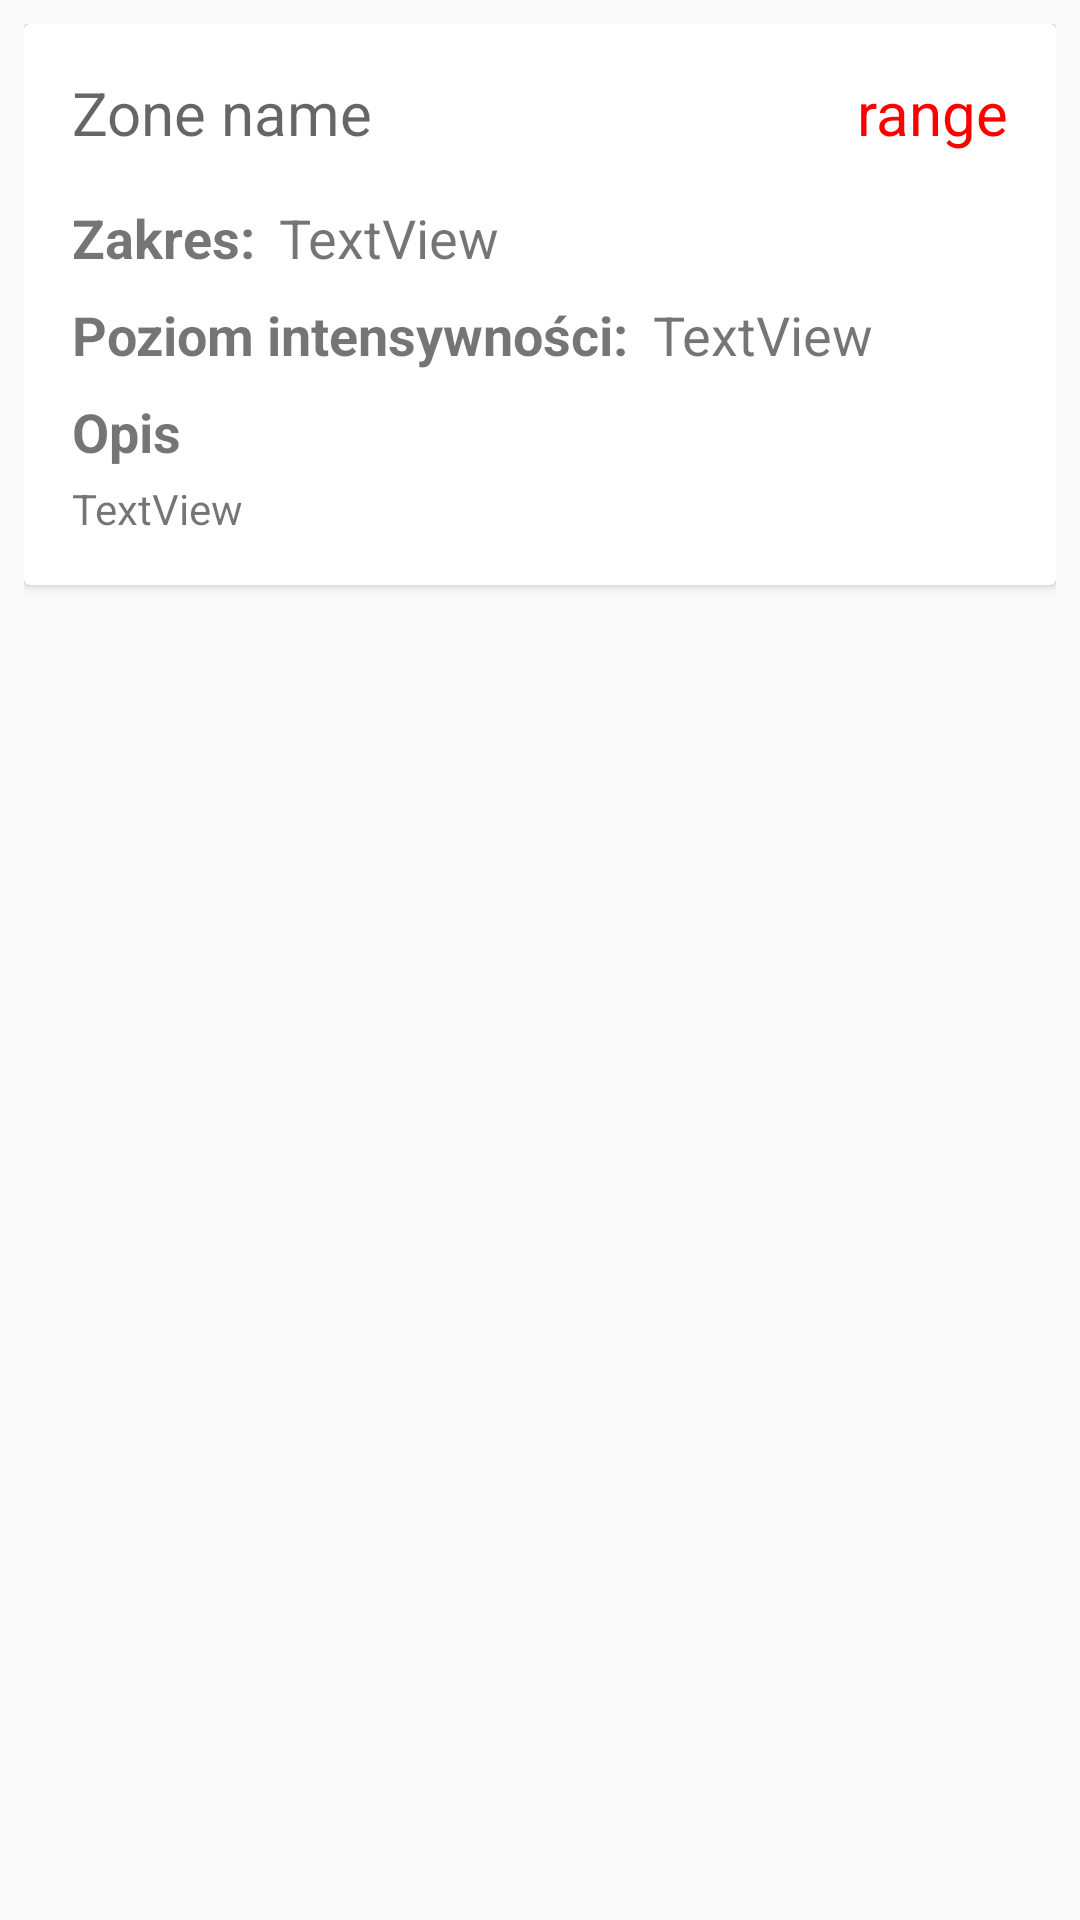

Android layout source for this screen:
<!-- AndroidManifest.xml: application theme AppTheme -->
<!-- res/layout/zone_item.xml -->
<?xml version="1.0" encoding="utf-8"?>

<LinearLayout xmlns:android="http://schemas.android.com/apk/res/android"
    xmlns:app="http://schemas.android.com/apk/res-auto"
    android:orientation="vertical" android:layout_width="match_parent"
    android:layout_height="wrap_content"
    android:padding="8dp">

    <androidx.cardview.widget.CardView
        android:layout_width="match_parent"
        android:layout_height="wrap_content"
        android:padding="8dp">

        <androidx.constraintlayout.widget.ConstraintLayout
            android:layout_width="match_parent"
            android:layout_height="wrap_content"
            >

            <TextView
                android:id="@+id/name_zoneTextView"
                android:layout_width="0dp"
                android:layout_height="wrap_content"
                android:background="?attr/selectableItemBackground"
                android:padding="16dp"
                android:text="Zone name"
                android:textAppearance="@style/TextAppearance.AppCompat.Medium"
                android:textSize="20sp"
                app:layout_constraintEnd_toEndOf="parent"
                app:layout_constraintStart_toStartOf="parent"
                app:layout_constraintTop_toTopOf="parent" />

            <androidx.constraintlayout.widget.ConstraintLayout
                android:id="@+id/expandableLayout"
                android:layout_width="0dp"
                android:layout_height="wrap_content"
                android:visibility="visible"
                app:layout_constraintEnd_toEndOf="parent"
                app:layout_constraintHorizontal_bias="0.0"
                app:layout_constraintStart_toStartOf="parent"
                app:layout_constraintTop_toBottomOf="@id/name_zoneTextView">

                <TextView
                    android:id="@+id/inten_TextView"
                    android:layout_width="wrap_content"
                    android:layout_height="wrap_content"
                    android:layout_marginStart="8dp"
                    android:text="@string/textview"
                    android:textAppearance="@style/TextAppearance.AppCompat.Small"
                    android:textSize="18sp"
                    app:layout_constraintStart_toEndOf="@+id/textView"
                    app:layout_constraintTop_toTopOf="@+id/textView" />

                <TextView
                    android:id="@+id/range_perTextView"
                    android:layout_width="wrap_content"
                    android:layout_height="wrap_content"
                    android:layout_marginStart="8dp"
                    android:text="@string/textview"
                    android:textAppearance="@style/TextAppearance.AppCompat.Small"
                    android:textSize="18sp"
                    app:layout_constraintStart_toEndOf="@+id/textView2"
                    app:layout_constraintTop_toTopOf="parent" />

                <TextView
                    android:id="@+id/textView"
                    android:layout_width="wrap_content"
                    android:layout_height="wrap_content"
                    android:layout_marginStart="16dp"
                    android:layout_marginTop="8dp"
                    android:text="Poziom intensywności:"
                    android:textAppearance="@style/TextAppearance.AppCompat.Small"
                    android:textSize="18sp"
                    android:textStyle="bold"
                    app:layout_constraintStart_toStartOf="parent"
                    app:layout_constraintTop_toBottomOf="@+id/textView2" />

                <TextView
                    android:id="@+id/textView2"
                    android:layout_width="wrap_content"
                    android:layout_height="wrap_content"
                    android:layout_marginStart="16dp"
                    android:text="Zakres:"
                    android:textAppearance="@style/TextAppearance.AppCompat.Small"
                    android:textSize="18sp"
                    android:textStyle="bold"
                    app:layout_constraintStart_toStartOf="parent"
                    app:layout_constraintTop_toTopOf="parent" />

                <TextView
                    android:id="@+id/textView3"
                    android:layout_width="wrap_content"
                    android:layout_height="wrap_content"
                    android:layout_marginStart="16dp"
                    android:layout_marginTop="8dp"
                    android:text="Opis"
                    android:textSize="18sp"
                    android:textStyle="bold"
                    app:layout_constraintStart_toStartOf="parent"
                    app:layout_constraintTop_toBottomOf="@+id/inten_TextView" />

                <TextView
                    android:id="@+id/descTextView"
                    android:layout_width="0dp"
                    android:layout_height="wrap_content"
                    android:layout_marginStart="16dp"
                    android:layout_marginTop="4dp"
                    android:layout_marginEnd="16dp"
                    android:layout_marginBottom="16dp"
                    android:text="TextView"
                    android:textAlignment="textStart"
                    android:textSize="14sp"
                    app:layout_constraintBottom_toBottomOf="parent"
                    app:layout_constraintEnd_toEndOf="parent"
                    app:layout_constraintStart_toStartOf="parent"
                    app:layout_constraintTop_toBottomOf="@+id/textView3" />
            </androidx.constraintlayout.widget.ConstraintLayout>

            <TextView
                android:id="@+id/rangeTextView"
                android:layout_width="wrap_content"
                android:layout_height="wrap_content"
                android:layout_marginEnd="16dp"
                android:text="range"
                android:textColor="#FF0000"
                android:textSize="20sp"
                app:layout_constraintBottom_toBottomOf="@+id/name_zoneTextView"
                app:layout_constraintEnd_toEndOf="@+id/name_zoneTextView"
                app:layout_constraintTop_toTopOf="@+id/name_zoneTextView" />

        </androidx.constraintlayout.widget.ConstraintLayout>
    </androidx.cardview.widget.CardView>
</LinearLayout>
<!-- resources referenced by this layout -->
<resources>
  <string name="textview">TextView</string>
  <style name="AppTheme" parent="Theme.AppCompat.Light.DarkActionBar">
          
          <item name="colorPrimary">@color/colorPrimary</item>
          <item name="colorPrimaryDark">@color/colorPrimaryDark</item>
          <item name="colorAccent">@color/colorAccent</item>
      </style>
  <color name="colorPrimary">#843EFF</color>
  <color name="colorPrimaryDark">#000000</color>
  <color name="colorAccent">#03DAC5</color>
</resources>
